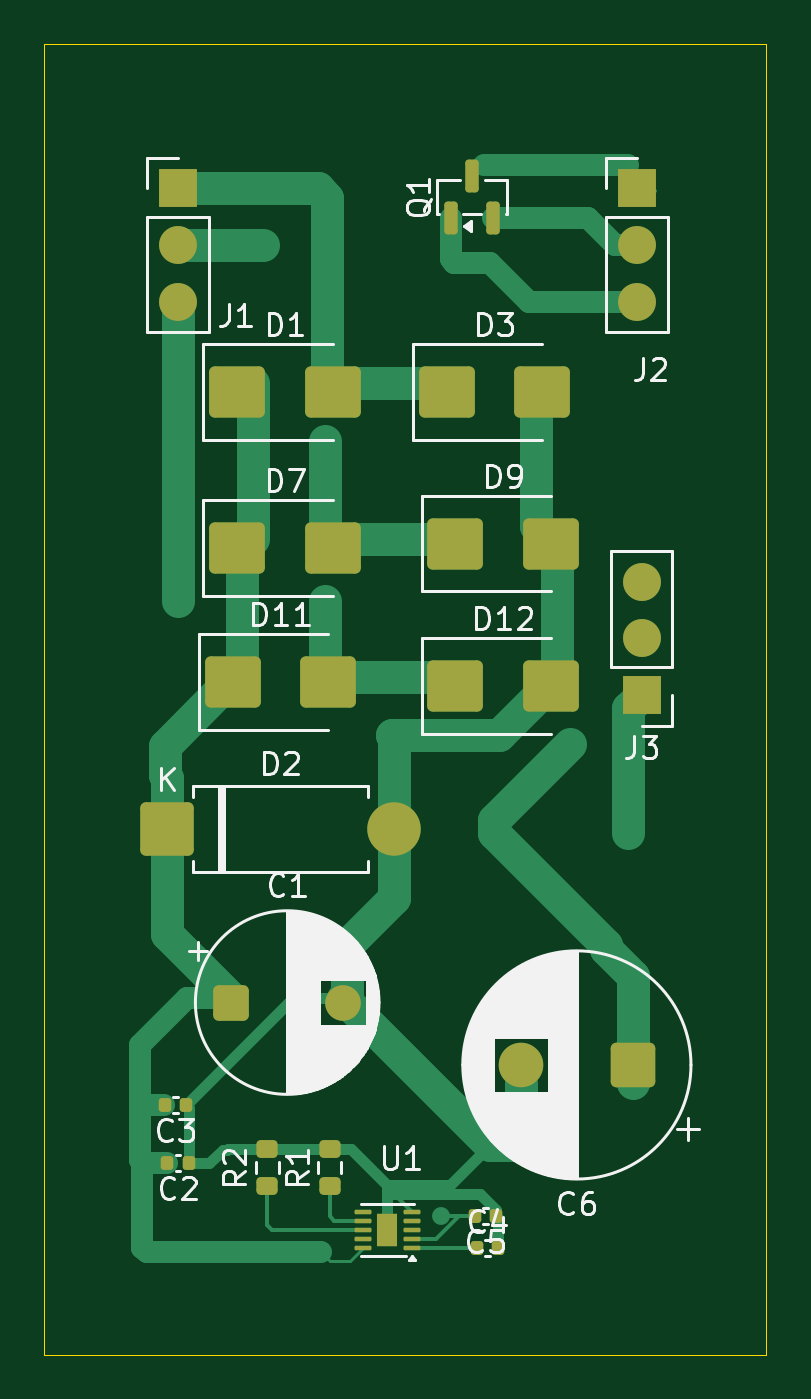
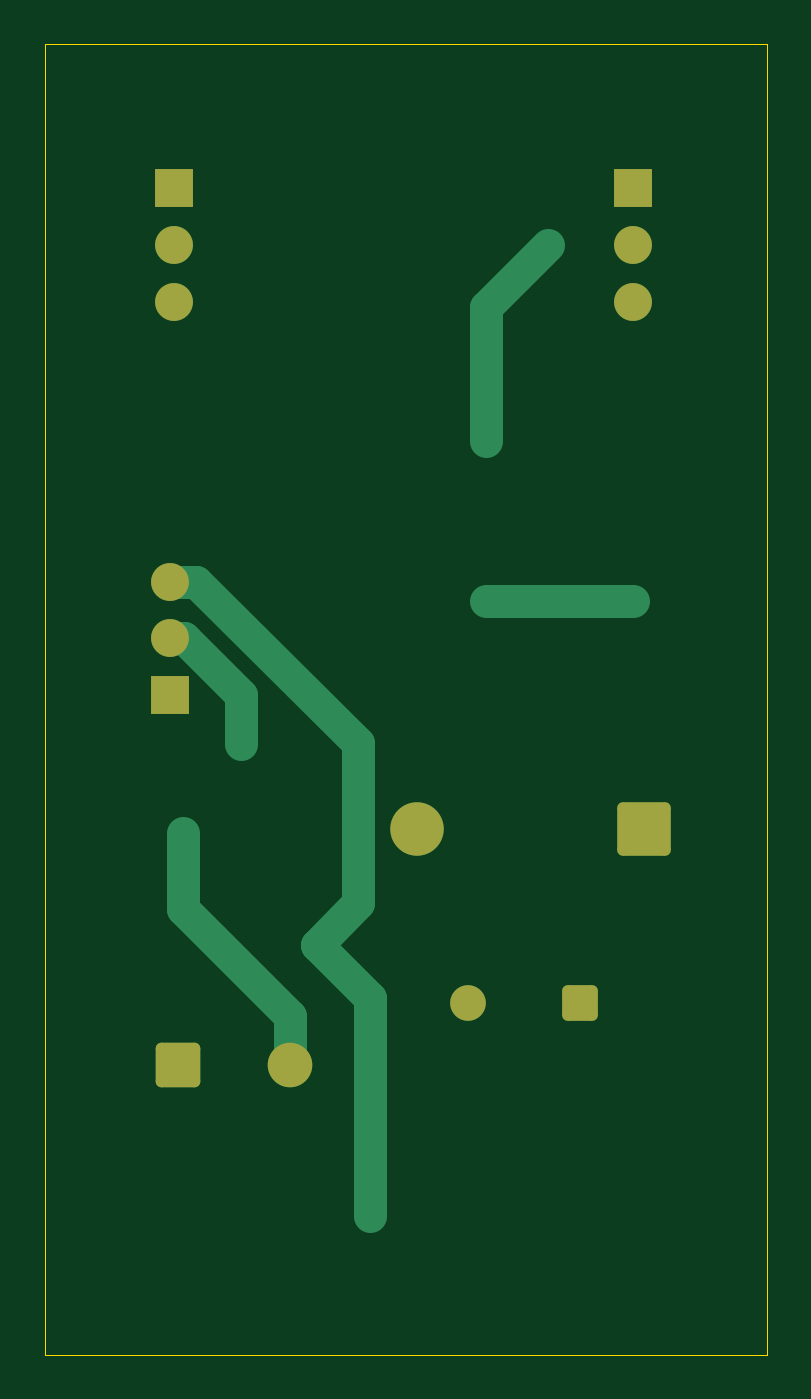
Circuit board: 10 layer files. Board 32.4 x 58.8 mm.
- bottom_copper: power_board_v2.0-B_Cu.gbr (4145 bytes)
- bottom_mask: power_board_v2.0-B_Mask.gbr (1994 bytes)
- paste: power_board_v2.0-B_Paste.gbr (503 bytes)
- bottom_silk: power_board_v2.0-B_Silkscreen.gbr (504 bytes)
- outline: power_board_v2.0-Edge_Cuts.gbr (653 bytes)
- top_copper: power_board_v2.0-F_Cu.gbr (12257 bytes)
- top_mask: power_board_v2.0-F_Mask.gbr (3854 bytes)
- paste: power_board_v2.0-F_Paste.gbr (2985 bytes)
- top_silk: power_board_v2.0-F_Silkscreen.gbr (42528 bytes)
- drill: power_board_v2.0-NPTH.drl (306 bytes)

=== bottom_copper: power_board_v2.0-B_Cu.gbr ===
%TF.GenerationSoftware,KiCad,Pcbnew,10.0.7-10.0.7~ubuntu26.04.1*%
%TF.CreationDate,2026-11-21T18:45:54-08:00*%
%TF.ProjectId,power_board_v2.0,706f7765-725f-4626-9f61-72645f76322e,rev?*%
%TF.SameCoordinates,Original*%
%TF.FileFunction,Copper,L2,Bot*%
%TF.FilePolarity,Positive*%
%FSLAX46Y46*%
G04 Gerber Fmt 4.6, Leading zero omitted, Abs format (unit mm)*
G04 Created by KiCad (PCBNEW 10.0.7-10.0.7~ubuntu26.04.1) date 2026-11-21 18:45:54*
%MOMM*%
%LPD*%
G01*
G04 APERTURE LIST*
G04 Aperture macros list*
%AMRoundRect*
0 Rectangle with rounded corners*
0 $1 Rounding radius*
0 $2 $3 $4 $5 $6 $7 $8 $9 X,Y pos of 4 corners*
0 Add a 4 corners polygon primitive as box body*
4,1,4,$2,$3,$4,$5,$6,$7,$8,$9,$2,$3,0*
0 Add four circle primitives for the rounded corners*
1,1,$1+$1,$2,$3*
1,1,$1+$1,$4,$5*
1,1,$1+$1,$6,$7*
1,1,$1+$1,$8,$9*
0 Add four rect primitives between the rounded corners*
20,1,$1+$1,$2,$3,$4,$5,0*
20,1,$1+$1,$4,$5,$6,$7,0*
20,1,$1+$1,$6,$7,$8,$9,0*
20,1,$1+$1,$8,$9,$2,$3,0*%
G04 Aperture macros list end*
%TA.AperFunction,ComponentPad*%
%ADD10RoundRect,0.250000X-0.550000X-0.550000X0.550000X-0.550000X0.550000X0.550000X-0.550000X0.550000X0*%
%TD*%
%TA.AperFunction,ComponentPad*%
%ADD11C,1.600000*%
%TD*%
%TA.AperFunction,ComponentPad*%
%ADD12RoundRect,0.250000X0.750000X0.750000X-0.750000X0.750000X-0.750000X-0.750000X0.750000X-0.750000X0*%
%TD*%
%TA.AperFunction,ComponentPad*%
%ADD13C,2.000000*%
%TD*%
%TA.AperFunction,ComponentPad*%
%ADD14R,1.700000X1.700000*%
%TD*%
%TA.AperFunction,ComponentPad*%
%ADD15C,1.700000*%
%TD*%
%TA.AperFunction,ComponentPad*%
%ADD16RoundRect,0.250001X-0.949999X-0.949999X0.949999X-0.949999X0.949999X0.949999X-0.949999X0.949999X0*%
%TD*%
%TA.AperFunction,ComponentPad*%
%ADD17C,2.400000*%
%TD*%
%TA.AperFunction,ViaPad*%
%ADD18C,0.800000*%
%TD*%
%TA.AperFunction,Conductor*%
%ADD19C,1.500000*%
%TD*%
%TA.AperFunction,Conductor*%
%ADD20C,0.200000*%
%TD*%
G04 APERTURE END LIST*
D10*
%TO.P,C1,1*%
%TO.N,VBAT*%
X29921100Y-63793600D03*
D11*
%TO.P,C1,2*%
%TO.N,GND*%
X34921100Y-63793600D03*
%TD*%
D12*
%TO.P,C6,1*%
%TO.N,Net-(J3-Pin_2)*%
X47921100Y-66593600D03*
D13*
%TO.P,C6,2*%
%TO.N,GND*%
X42921100Y-66593600D03*
%TD*%
D14*
%TO.P,J2,1,Pin_1_1*%
%TO.N,Net-(J2-Pin_1)*%
X48121100Y-27253600D03*
D15*
%TO.P,J2,2,Pin_2_2*%
%TO.N,Net-(J2-Pin_2)*%
X48121100Y-29793600D03*
%TO.P,J2,3,Pin_3_3*%
%TO.N,Net-(J2-Pin_3)*%
X48121100Y-32333600D03*
%TD*%
D16*
%TO.P,D2,1,K_1*%
%TO.N,VBAT*%
X27041100Y-55993600D03*
D17*
%TO.P,D2,2,A_2*%
%TO.N,GND*%
X37201100Y-55993600D03*
%TD*%
D14*
%TO.P,J1,1,Pin_1_1*%
%TO.N,Net-(D1-A)*%
X27521100Y-27253600D03*
D15*
%TO.P,J1,2,Pin_2_2*%
%TO.N,Net-(D7-A)*%
X27521100Y-29793600D03*
%TO.P,J1,3,Pin_3_3*%
%TO.N,Net-(D11-A)*%
X27521100Y-32333600D03*
%TD*%
D14*
%TO.P,J3,1,Pin_1_1*%
%TO.N,GND*%
X48321100Y-49993600D03*
D15*
%TO.P,J3,2,Pin_2_2*%
%TO.N,Net-(J3-Pin_2)*%
X48321100Y-47453600D03*
%TO.P,J3,3,Pin_3_3*%
%TO.N,Net-(J3-Pin_3)*%
X48321100Y-44913600D03*
%TD*%
D18*
%TO.N,GND*%
X47721100Y-56193600D03*
%TO.N,Net-(J3-Pin_3)*%
X39321100Y-73393600D03*
%TO.N,Net-(J3-Pin_2)*%
X45121100Y-52193600D03*
%TO.N,Net-(D7-A)*%
X31321100Y-29793600D03*
X34121100Y-38593600D03*
%TO.N,Net-(D11-A)*%
X27521100Y-45793600D03*
X34121100Y-45793600D03*
%TD*%
%TO.N,GND*%
D19*
X47721100Y-56193600D02*
X47721100Y-59593600D01*
X47721100Y-59593600D02*
X42921100Y-64393600D01*
X42921100Y-64393600D02*
X42921100Y-66593600D01*
%TO.N,Net-(J3-Pin_3)*%
X39871100Y-59343600D02*
X39871100Y-52161519D01*
X39871100Y-52161519D02*
X47119019Y-44913600D01*
X39321100Y-63593600D02*
X41721100Y-61193600D01*
X47119019Y-44913600D02*
X48321100Y-44913600D01*
X39321100Y-73393600D02*
X39321100Y-63593600D01*
X41721100Y-61193600D02*
X39871100Y-59343600D01*
%TO.N,Net-(J3-Pin_2)*%
X45121100Y-49993600D02*
X47661100Y-47453600D01*
X45121100Y-52193600D02*
X45121100Y-49993600D01*
X47661100Y-47453600D02*
X48321100Y-47453600D01*
%TO.N,Net-(D7-A)*%
X34121100Y-32593600D02*
X34121100Y-38593600D01*
X31321100Y-29793600D02*
X34121100Y-32593600D01*
%TO.N,Net-(D11-A)*%
D20*
X27116100Y-32068600D02*
X27196100Y-32068600D01*
X27196100Y-32068600D02*
X27321100Y-32193600D01*
D19*
X27521100Y-45793600D02*
X34121100Y-45793600D01*
%TD*%
M02*

=== bottom_mask: power_board_v2.0-B_Mask.gbr (1994 bytes, source withheld) ===
=== paste: power_board_v2.0-B_Paste.gbr ===
%TF.GenerationSoftware,KiCad,Pcbnew,10.0.7-10.0.7~ubuntu26.04.1*%
%TF.CreationDate,2026-11-21T18:45:54-08:00*%
%TF.ProjectId,power_board_v2.0,706f7765-725f-4626-9f61-72645f76322e,rev?*%
%TF.SameCoordinates,Original*%
%TF.FileFunction,Paste,Bot*%
%TF.FilePolarity,Positive*%
%FSLAX46Y46*%
G04 Gerber Fmt 4.6, Leading zero omitted, Abs format (unit mm)*
G04 Created by KiCad (PCBNEW 10.0.7-10.0.7~ubuntu26.04.1) date 2026-11-21 18:45:54*
%MOMM*%
%LPD*%
G01*
G04 APERTURE LIST*
G04 APERTURE END LIST*
M02*

=== bottom_silk: power_board_v2.0-B_Silkscreen.gbr ===
%TF.GenerationSoftware,KiCad,Pcbnew,10.0.7-10.0.7~ubuntu26.04.1*%
%TF.CreationDate,2026-11-21T18:45:55-08:00*%
%TF.ProjectId,power_board_v2.0,706f7765-725f-4626-9f61-72645f76322e,rev?*%
%TF.SameCoordinates,Original*%
%TF.FileFunction,Legend,Bot*%
%TF.FilePolarity,Positive*%
%FSLAX46Y46*%
G04 Gerber Fmt 4.6, Leading zero omitted, Abs format (unit mm)*
G04 Created by KiCad (PCBNEW 10.0.7-10.0.7~ubuntu26.04.1) date 2026-11-21 18:45:55*
%MOMM*%
%LPD*%
G01*
G04 APERTURE LIST*
G04 APERTURE END LIST*
M02*

=== outline: power_board_v2.0-Edge_Cuts.gbr ===
%TF.GenerationSoftware,KiCad,Pcbnew,10.0.7-10.0.7~ubuntu26.04.1*%
%TF.CreationDate,2026-11-21T18:45:55-08:00*%
%TF.ProjectId,power_board_v2.0,706f7765-725f-4626-9f61-72645f76322e,rev?*%
%TF.SameCoordinates,Original*%
%TF.FileFunction,Profile,NP*%
%FSLAX46Y46*%
G04 Gerber Fmt 4.6, Leading zero omitted, Abs format (unit mm)*
G04 Created by KiCad (PCBNEW 10.0.7-10.0.7~ubuntu26.04.1) date 2026-11-21 18:45:55*
%MOMM*%
%LPD*%
G01*
G04 APERTURE LIST*
%TA.AperFunction,Profile*%
%ADD10C,0.050000*%
%TD*%
G04 APERTURE END LIST*
D10*
X21521100Y-20793600D02*
X53921100Y-20793600D01*
X53921100Y-79593600D01*
X21521100Y-79593600D01*
X21521100Y-20793600D01*
M02*

=== top_copper: power_board_v2.0-F_Cu.gbr (12257 bytes, source omitted) ===
=== top_mask: power_board_v2.0-F_Mask.gbr ===
%TF.GenerationSoftware,KiCad,Pcbnew,10.0.7-10.0.7~ubuntu26.04.1*%
%TF.CreationDate,2026-11-21T18:45:55-08:00*%
%TF.ProjectId,power_board_v2.0,706f7765-725f-4626-9f61-72645f76322e,rev?*%
%TF.SameCoordinates,Original*%
%TF.FileFunction,Soldermask,Top*%
%TF.FilePolarity,Negative*%
%FSLAX46Y46*%
G04 Gerber Fmt 4.6, Leading zero omitted, Abs format (unit mm)*
G04 Created by KiCad (PCBNEW 10.0.7-10.0.7~ubuntu26.04.1) date 2026-11-21 18:45:55*
%MOMM*%
%LPD*%
G01*
G04 APERTURE LIST*
G04 Aperture macros list*
%AMRoundRect*
0 Rectangle with rounded corners*
0 $1 Rounding radius*
0 $2 $3 $4 $5 $6 $7 $8 $9 X,Y pos of 4 corners*
0 Add a 4 corners polygon primitive as box body*
4,1,4,$2,$3,$4,$5,$6,$7,$8,$9,$2,$3,0*
0 Add four circle primitives for the rounded corners*
1,1,$1+$1,$2,$3*
1,1,$1+$1,$4,$5*
1,1,$1+$1,$6,$7*
1,1,$1+$1,$8,$9*
0 Add four rect primitives between the rounded corners*
20,1,$1+$1,$2,$3,$4,$5,0*
20,1,$1+$1,$4,$5,$6,$7,0*
20,1,$1+$1,$6,$7,$8,$9,0*
20,1,$1+$1,$8,$9,$2,$3,0*%
G04 Aperture macros list end*
%ADD10RoundRect,0.250000X-0.550000X-0.550000X0.550000X-0.550000X0.550000X0.550000X-0.550000X0.550000X0*%
%ADD11C,1.600000*%
%ADD12RoundRect,0.250000X0.750000X0.750000X-0.750000X0.750000X-0.750000X-0.750000X0.750000X-0.750000X0*%
%ADD13C,2.000000*%
%ADD14RoundRect,0.250000X-1.000000X-0.900000X1.000000X-0.900000X1.000000X0.900000X-1.000000X0.900000X0*%
%ADD15RoundRect,0.200000X0.275000X-0.200000X0.275000X0.200000X-0.275000X0.200000X-0.275000X-0.200000X0*%
%ADD16RoundRect,0.140000X0.140000X0.170000X-0.140000X0.170000X-0.140000X-0.170000X0.140000X-0.170000X0*%
%ADD17RoundRect,0.050000X0.325000X0.050000X-0.325000X0.050000X-0.325000X-0.050000X0.325000X-0.050000X0*%
%ADD18R,0.900000X1.500000*%
%ADD19RoundRect,0.140000X-0.140000X-0.170000X0.140000X-0.170000X0.140000X0.170000X-0.140000X0.170000X0*%
%ADD20RoundRect,0.150000X0.150000X-0.587500X0.150000X0.587500X-0.150000X0.587500X-0.150000X-0.587500X0*%
%ADD21R,1.700000X1.700000*%
%ADD22C,1.700000*%
%ADD23RoundRect,0.250001X-0.949999X-0.949999X0.949999X-0.949999X0.949999X0.949999X-0.949999X0.949999X0*%
%ADD24C,2.400000*%
G04 APERTURE END LIST*
D10*
%TO.C,C1*%
X29921100Y-63793600D03*
D11*
X34921100Y-63793600D03*
%TD*%
D12*
%TO.C,C6*%
X47921100Y-66593600D03*
D13*
X42921100Y-66593600D03*
%TD*%
D14*
%TO.C,D1*%
X30171100Y-36393600D03*
X34471100Y-36393600D03*
%TD*%
%TO.C,D7*%
X30171100Y-43393600D03*
X34471100Y-43393600D03*
%TD*%
%TO.C,D9*%
X39971100Y-43193600D03*
X44271100Y-43193600D03*
%TD*%
%TO.C,D12*%
X39971100Y-49593600D03*
X44271100Y-49593600D03*
%TD*%
%TO.C,D3*%
X39571100Y-36393600D03*
X43871100Y-36393600D03*
%TD*%
%TO.C,D11*%
X29971100Y-49393600D03*
X34271100Y-49393600D03*
%TD*%
D15*
%TO.C,R1*%
X34321100Y-72018600D03*
X34321100Y-70368600D03*
%TD*%
D16*
%TO.C,C3*%
X27881100Y-68393600D03*
X26921100Y-68393600D03*
%TD*%
D17*
%TO.C,U1*%
X38021100Y-74793600D03*
X38021100Y-74393600D03*
X38021100Y-73993600D03*
X38021100Y-73593600D03*
X38021100Y-73193600D03*
X35821100Y-73193600D03*
X35821100Y-73593600D03*
X35821100Y-73993600D03*
X35821100Y-74393600D03*
X35821100Y-74793600D03*
D18*
X36921100Y-73993600D03*
%TD*%
D19*
%TO.C,C4*%
X40921100Y-74793600D03*
X41881100Y-74793600D03*
%TD*%
D20*
%TO.C,Q1*%
X39771100Y-28581100D03*
X41671100Y-28581100D03*
X40721100Y-26706100D03*
%TD*%
D21*
%TO.C,J2*%
X48121100Y-27253600D03*
D22*
X48121100Y-29793600D03*
X48121100Y-32333600D03*
%TD*%
D16*
%TO.C,C2*%
X28001100Y-70993600D03*
X27041100Y-70993600D03*
%TD*%
D15*
%TO.C,R2*%
X31521100Y-72018600D03*
X31521100Y-70368600D03*
%TD*%
D16*
%TO.C,C5*%
X41801100Y-73393600D03*
X40841100Y-73393600D03*
%TD*%
D23*
%TO.C,D2*%
X27041100Y-55993600D03*
D24*
X37201100Y-55993600D03*
%TD*%
D21*
%TO.C,J1*%
X27521100Y-27253600D03*
D22*
X27521100Y-29793600D03*
X27521100Y-32333600D03*
%TD*%
D21*
%TO.C,J3*%
X48321100Y-49993600D03*
D22*
X48321100Y-47453600D03*
X48321100Y-44913600D03*
%TD*%
M02*

=== paste: power_board_v2.0-F_Paste.gbr (2985 bytes, source withheld) ===
=== top_silk: power_board_v2.0-F_Silkscreen.gbr (42528 bytes, source omitted) ===
=== drill: power_board_v2.0-NPTH.drl ===
M48
; DRILL file KiCad 10.0.7-10.0.7~ubuntu26.04.1 date 2026-11-21T18:41:14
; FORMAT={-:-/ absolute / metric / decimal}
; #@! TF.CreationDate,2026-11-21T18:41:14-08:00
; #@! TF.GenerationSoftware,Kicad,Pcbnew,10.0.7-10.0.7~ubuntu26.04.1
; #@! TF.FileFunction,NonPlated,1,2,NPTH
FMAT,2
METRIC
%
G90
G05
M30
